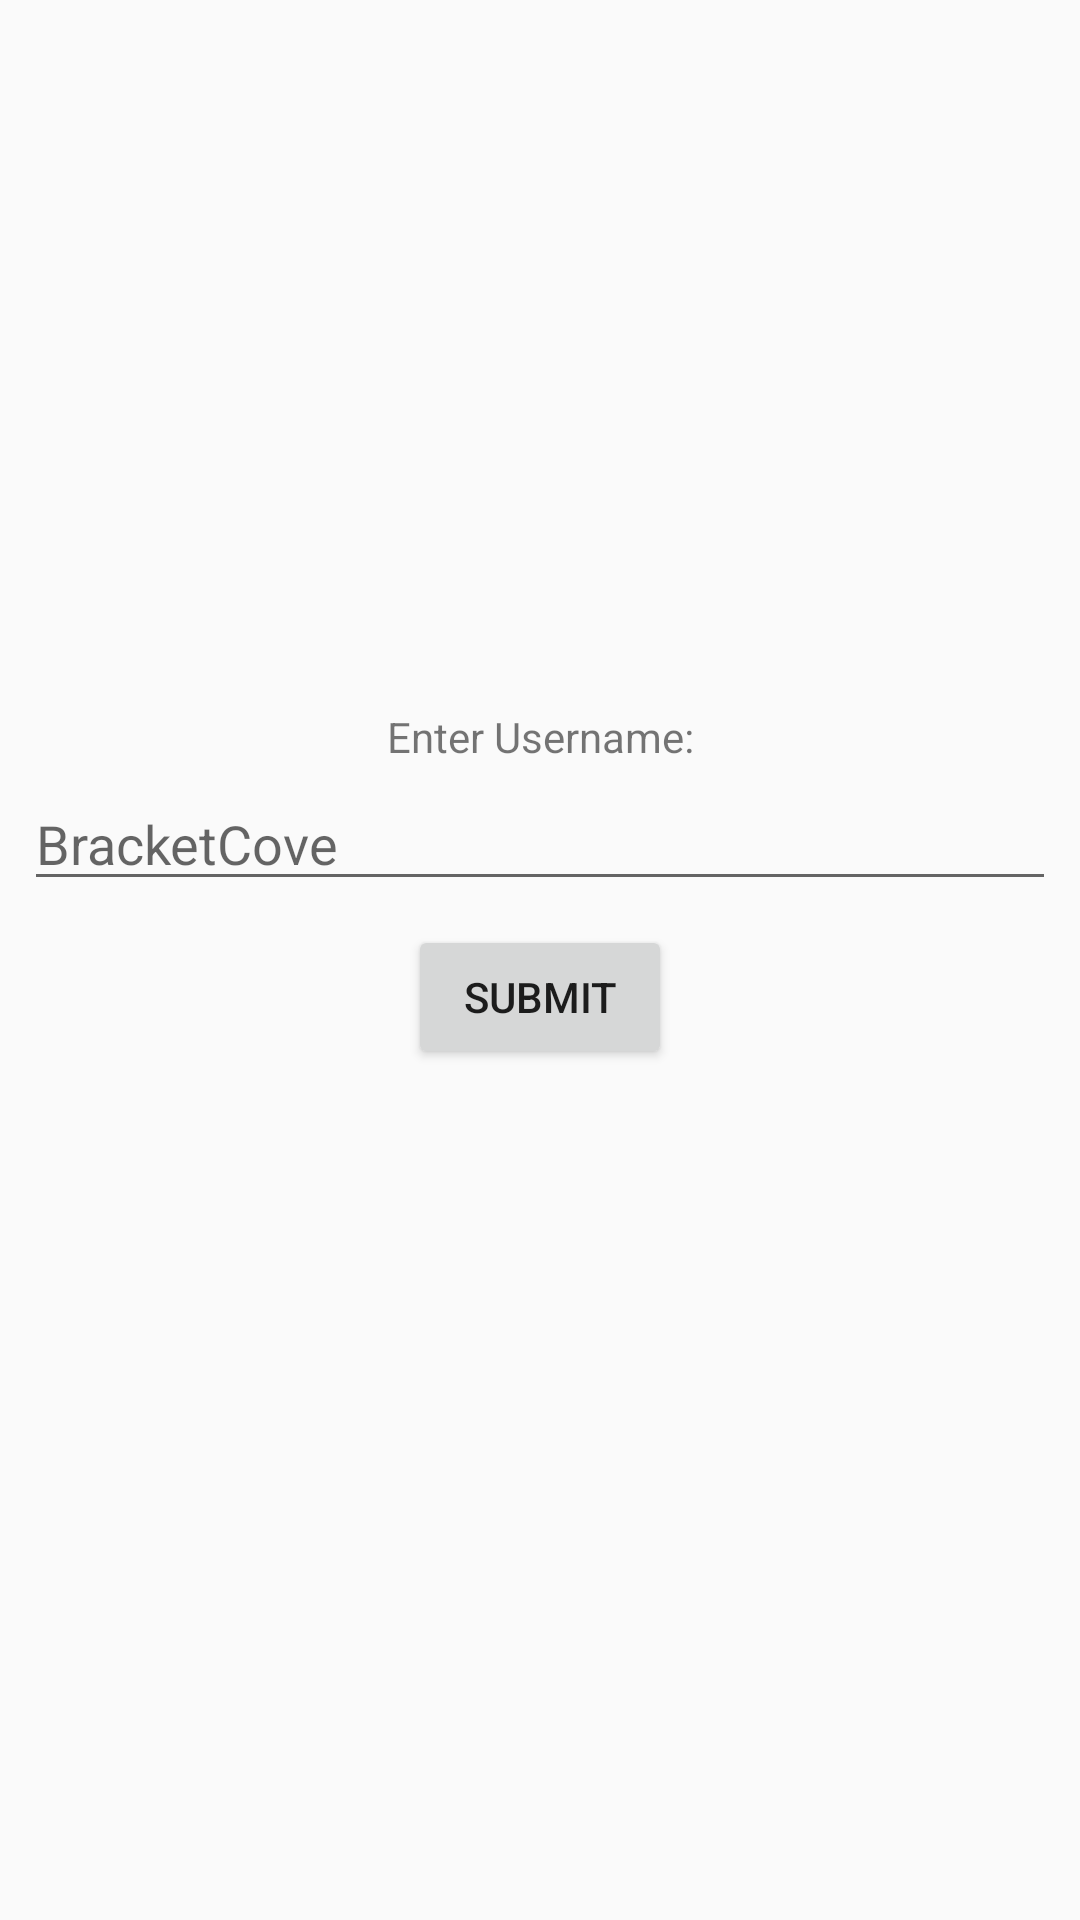

Reconstruct the res/layout file that produces this screen, plus the resources it refers to.
<!-- AndroidManifest.xml: application theme AppTheme -->
<!-- res/layout/activity_main_wise.xml -->
<?xml version="1.0" encoding="utf-8"?>
<androidx.constraintlayout.widget.ConstraintLayout xmlns:android="http://schemas.android.com/apk/res/android"
    xmlns:app="http://schemas.android.com/apk/res-auto"
    xmlns:tools="http://schemas.android.com/tools"
    android:id="@+id/root_list_detail"
    android:layout_width="match_parent"
    android:layout_height="match_parent"
    tools:context="com.wiseassblog.androidresttutorial.main.MainActivity"
    tools:layout_editor_absoluteX="0dp"
    tools:layout_editor_absoluteY="25dp">


    <TextView
        android:id="@+id/lbl_main_prompt"
        android:layout_width="wrap_content"
        android:layout_height="0dp"
        android:layout_alignParentTop="true"
        android:layout_centerHorizontal="true"
        android:layout_marginEnd="8dp"
        android:layout_marginStart="8dp"
        android:layout_marginTop="236dp"
        android:text="Enter Username:"
        app:layout_constraintEnd_toEndOf="parent"
        app:layout_constraintStart_toStartOf="parent"
        app:layout_constraintTop_toTopOf="parent" />

    <EditText
        android:id="@+id/edt_main_submit"
        android:layout_width="344dp"
        android:layout_height="wrap_content"
        android:layout_centerHorizontal="true"
        android:layout_centerVertical="true"
        android:layout_marginEnd="8dp"
        android:layout_marginStart="8dp"
        android:layout_marginTop="4dp"
        android:ems="10"
        android:hint="BracketCove"
        android:inputType="textPersonName"
        app:layout_constraintEnd_toEndOf="parent"
        app:layout_constraintStart_toStartOf="parent"
        app:layout_constraintTop_toBottomOf="@+id/lbl_main_prompt" />

    <Button
        android:id="@+id/btn_main_submit"
        android:layout_width="wrap_content"
        android:layout_height="wrap_content"
        android:layout_alignParentBottom="true"
        android:layout_centerHorizontal="true"
        android:layout_marginBottom="8dp"
        android:layout_marginEnd="8dp"
        android:layout_marginStart="8dp"
        android:layout_marginTop="8dp"
        android:text="Submit"
        app:layout_constraintBottom_toBottomOf="parent"
        app:layout_constraintEnd_toEndOf="parent"
        app:layout_constraintStart_toStartOf="parent"
        app:layout_constraintTop_toBottomOf="@+id/edt_main_submit"
        app:layout_constraintVertical_bias="0.0" />


</androidx.constraintlayout.widget.ConstraintLayout>
<!-- resources referenced by this layout -->
<resources>
  <style name="AppTheme" parent="Theme.AppCompat.Light.DarkActionBar">
          
          <item name="colorPrimary">@color/colorPrimary</item>
          <item name="colorPrimaryDark">@color/colorPrimaryDark</item>
          <item name="colorAccent">@color/colorAccent</item>
      </style>
  <!-- not gathered from this repository: default colours our renderer supplied (Android Studio template values) -->
  <color name="colorPrimary">#FF6200EE</color>
  <color name="colorPrimaryDark">#FF3700B3</color>
  <color name="colorAccent">#FF03DAC5</color>
</resources>
